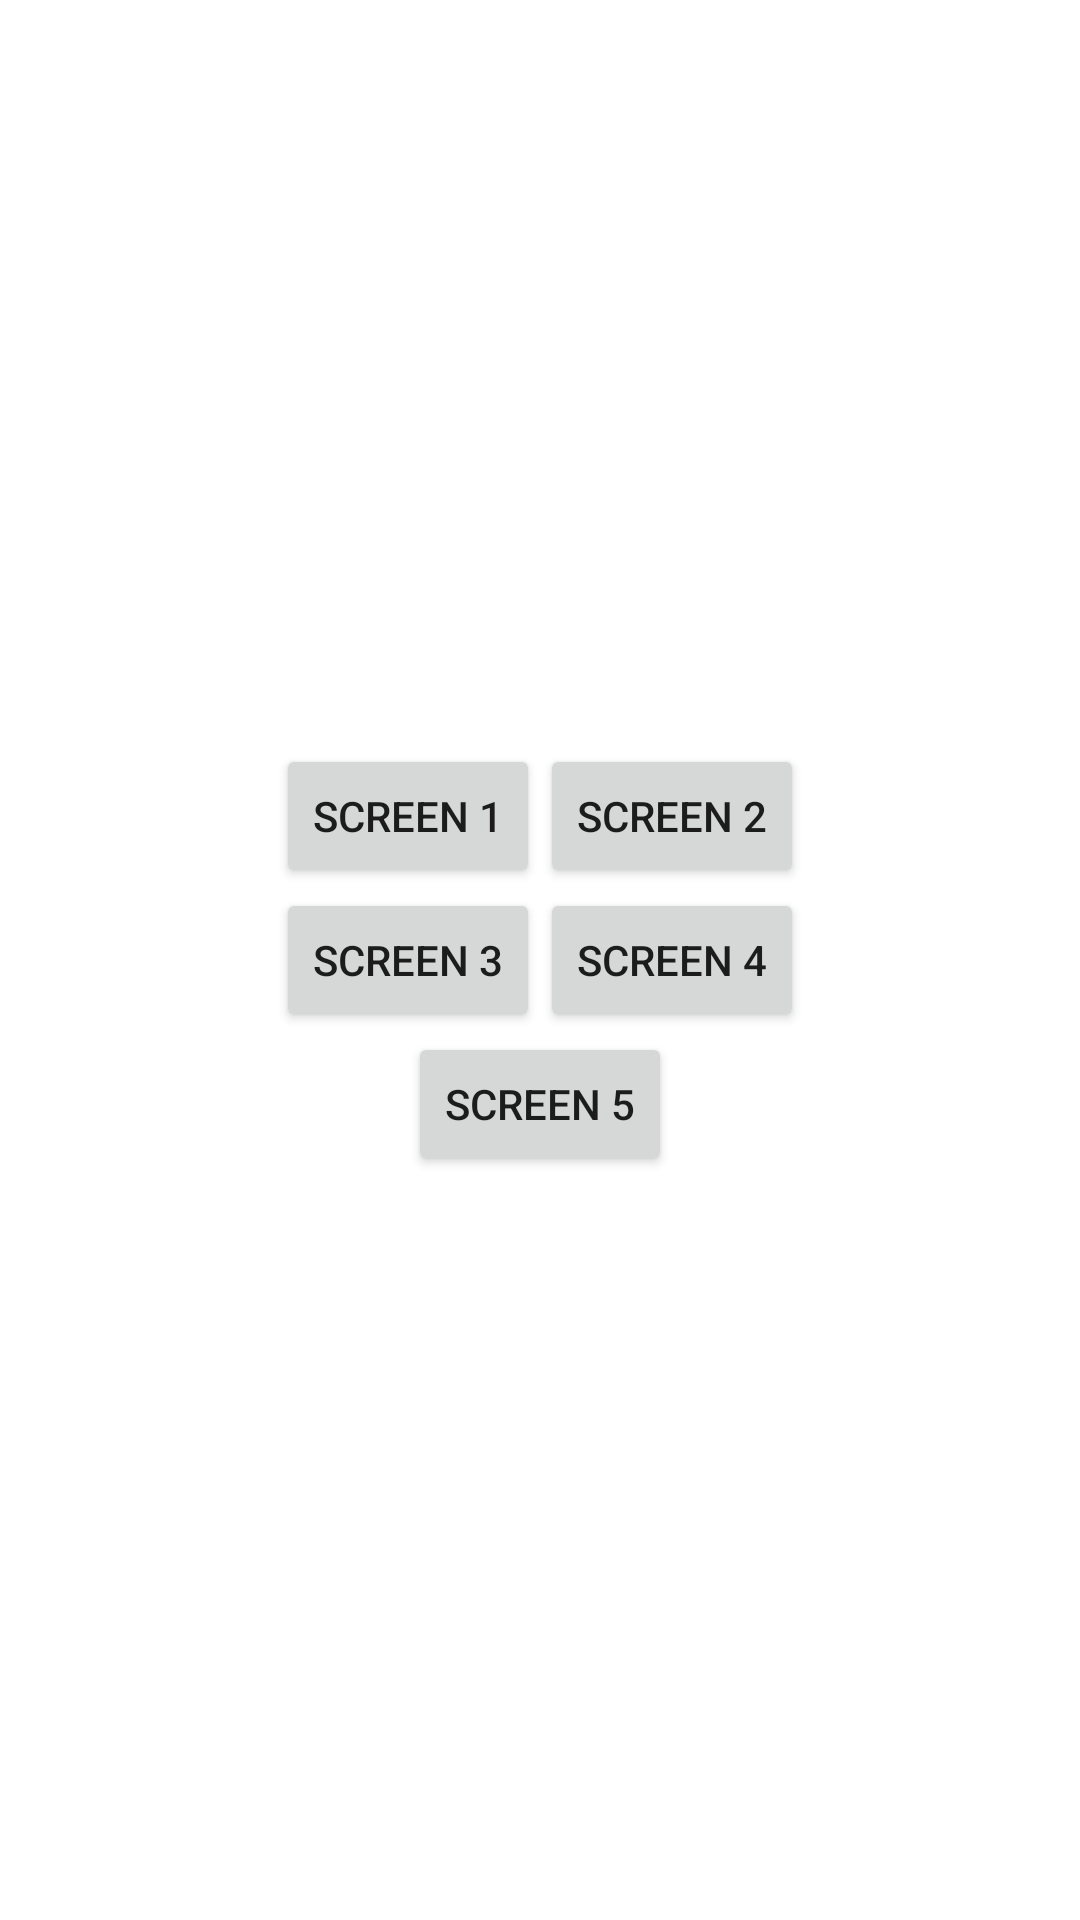

Write the Android layout XML for this screen, with the resource values it uses.
<!-- AndroidManifest.xml: application theme Theme.Lessson5 -->
<!-- res/layout/activity_main.xml -->
<?xml version="1.0" encoding="utf-8"?>
<androidx.constraintlayout.widget.ConstraintLayout xmlns:android="http://schemas.android.com/apk/res/android"
        xmlns:app="http://schemas.android.com/apk/res-auto"
        xmlns:tools="http://schemas.android.com/tools"
        android:layout_width="match_parent"
        android:layout_height="match_parent">

    <TableLayout
            android:layout_width="match_parent"
            android:layout_height="match_parent"
            app:layout_constraintStart_toStartOf="parent"
            app:layout_constraintEnd_toEndOf="parent"
            app:layout_constraintBottom_toBottomOf="parent"
            app:layout_constraintTop_toTopOf="parent"
            android:gravity="center">

        <TableRow
                android:layout_width="match_parent"
                android:layout_height="match_parent"
                android:gravity="center">

            <Button
                    android:text="Screen 1"
                    android:layout_width="wrap_content"
                    android:layout_height="wrap_content"
                    android:id="@+id/button" />

            <Button
                    android:text="Screen 2"
                    android:layout_width="wrap_content"
                    android:layout_height="wrap_content"
                    android:id="@+id/button2" />
        </TableRow>

        <TableRow
                android:layout_width="match_parent"
                android:layout_height="match_parent"
                android:gravity="center">

            <Button
                    android:text="Screen 3"
                    android:layout_width="wrap_content"
                    android:layout_height="wrap_content"
                    android:id="@+id/button3" />

            <Button
                    android:text="Screen 4"
                    android:layout_width="wrap_content"
                    android:layout_height="wrap_content"
                    android:id="@+id/button4" />

        </TableRow>

        <TableRow
                android:layout_width="match_parent"
                android:layout_height="match_parent"
                android:gravity="center">

            <Button
                    android:text="Screen 5"
                    android:layout_width="wrap_content"
                    android:layout_height="wrap_content"
                    android:id="@+id/button5" />

        </TableRow>
    </TableLayout>

</androidx.constraintlayout.widget.ConstraintLayout>
<!-- resources referenced by this layout -->
<resources>
  <style name="Theme.Lessson5" parent="Theme.MaterialComponents.DayNight.DarkActionBar">
          
          <item name="colorPrimary">@color/purple_500</item>
          <item name="colorPrimaryVariant">@color/purple_700</item>
          <item name="colorOnPrimary">@color/white</item>
          
          <item name="colorSecondary">@color/teal_200</item>
          <item name="colorSecondaryVariant">@color/teal_700</item>
          <item name="colorOnSecondary">@color/black</item>
          
          <item name="android:statusBarColor" tools:targetApi="l">?attr/colorPrimaryVariant</item>
          
      </style>
  <!-- not gathered from this repository: default colours our renderer supplied (Android Studio template values) -->
  <color name="purple_500">#FF6200EE</color>
  <color name="purple_700">#FF3700B3</color>
  <color name="teal_200">#FF03DAC5</color>
  <color name="teal_700">#FF018786</color>
  <color name="black">#FF000000</color>
  <color name="white">#FFFFFFFF</color>
</resources>
